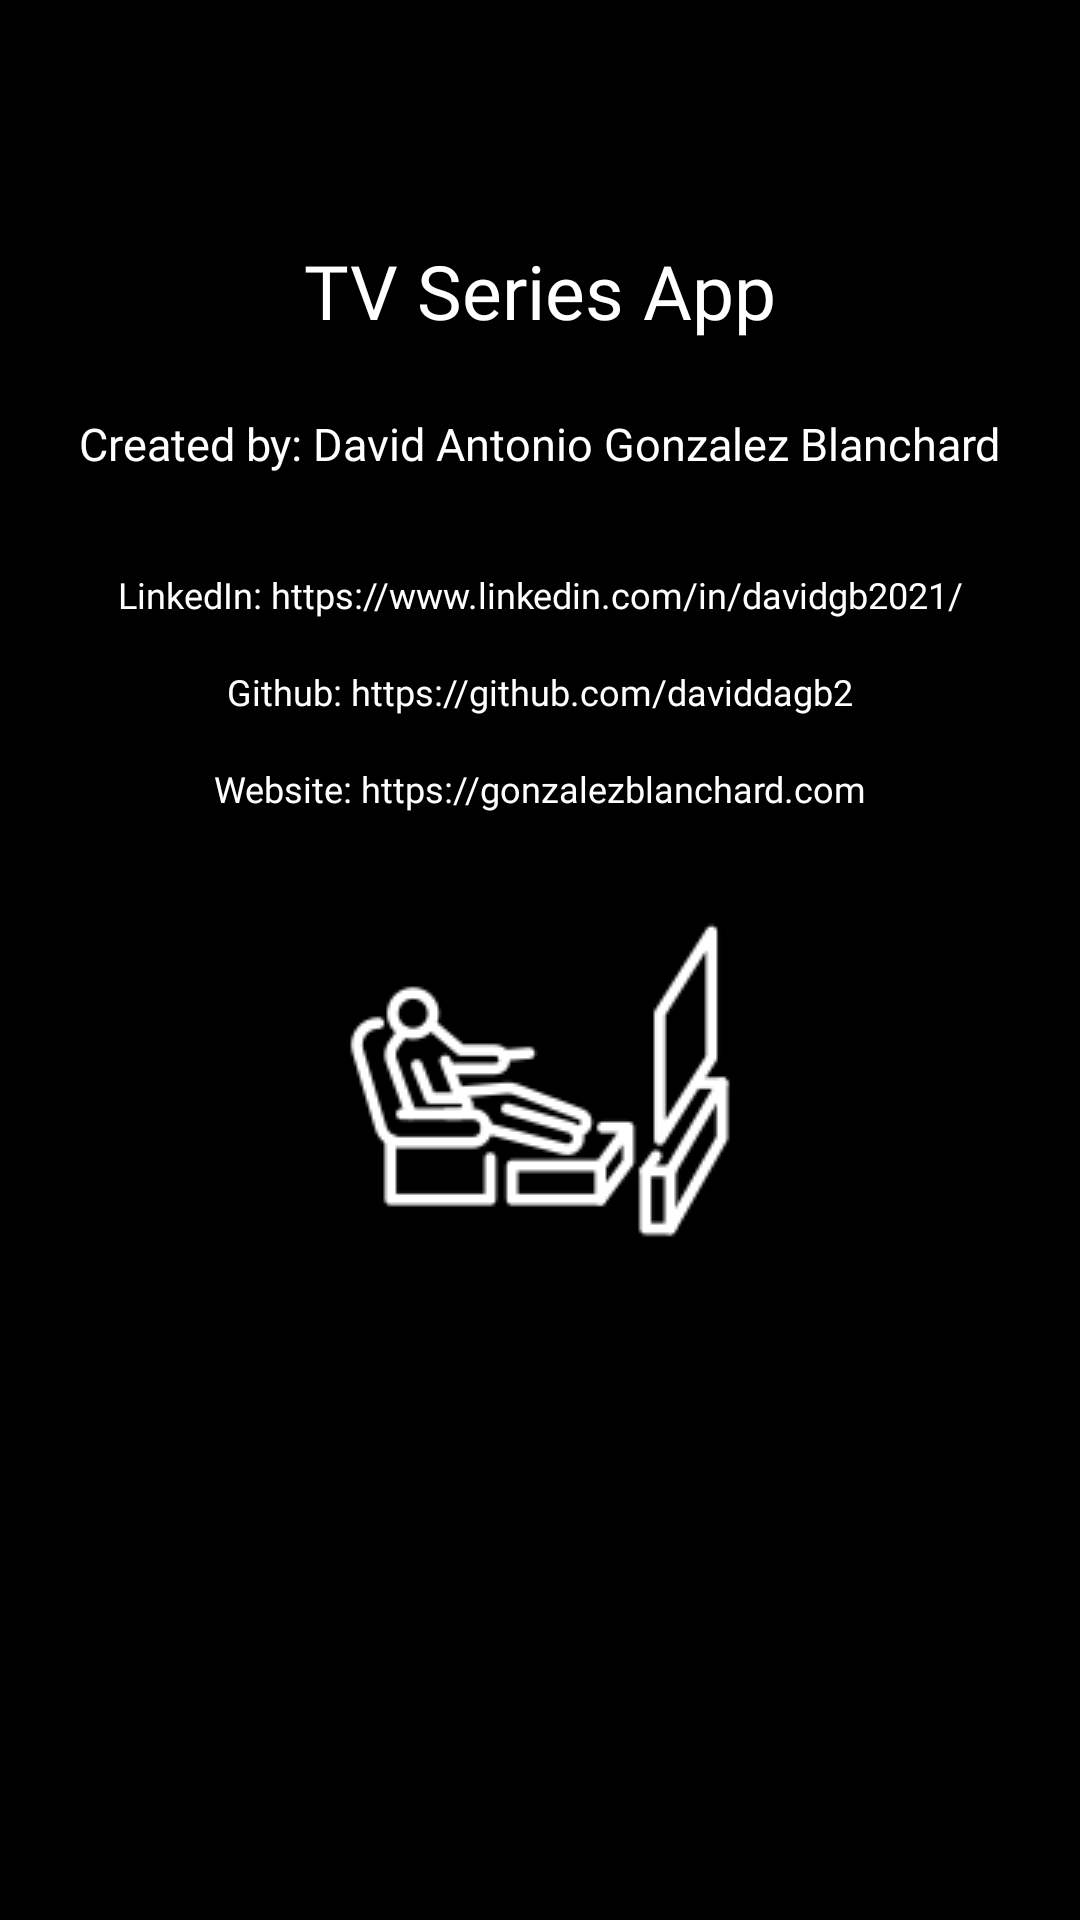

Produce the Android XML layout that renders to this screen, including the resource entries it uses.
<!-- AndroidManifest.xml: application theme Theme.TVMazeApp -->
<!-- res/layout/fragment_about.xml -->
<?xml version="1.0" encoding="utf-8"?>
<FrameLayout xmlns:android="http://schemas.android.com/apk/res/android"
    xmlns:app="http://schemas.android.com/apk/res-auto"
    xmlns:tools="http://schemas.android.com/tools"
    android:layout_width="match_parent"
    android:layout_height="match_parent"
    tools:context=".presentation.about.AboutFragment">

    <androidx.constraintlayout.widget.ConstraintLayout
        android:layout_width="match_parent"
        android:layout_height="match_parent">

        <TextView
            android:id="@+id/textView5"
            style="@style/TitleText"
            android:layout_width="wrap_content"
            android:layout_height="wrap_content"
            android:layout_marginTop="80dp"
            android:text="@string/app_name"
            app:layout_constraintEnd_toEndOf="parent"
            app:layout_constraintStart_toStartOf="parent"
            app:layout_constraintTop_toTopOf="parent" />

        <TextView
            android:id="@+id/textView6"
            style="@style/NormalText"
            android:layout_width="wrap_content"
            android:layout_height="wrap_content"
            android:layout_marginTop="24dp"
            android:text="@string/str_author"
            app:layout_constraintEnd_toEndOf="parent"
            app:layout_constraintStart_toStartOf="parent"
            app:layout_constraintTop_toBottomOf="@+id/textView5" />

        <TextView
            android:id="@+id/txtLinkedIn"
            style="@style/SummaryText"
            android:layout_width="wrap_content"
            android:layout_height="wrap_content"
            android:layout_marginTop="32dp"
            android:text="@string/str_linkedin"
            app:layout_constraintEnd_toEndOf="parent"
            app:layout_constraintStart_toStartOf="parent"
            app:layout_constraintTop_toBottomOf="@+id/textView6" />

        <TextView
            android:id="@+id/txtGIthub"
            style="@style/SummaryText"
            android:layout_width="wrap_content"
            android:layout_height="wrap_content"
            android:layout_marginTop="16dp"
            android:text="@string/str_github"
            app:layout_constraintEnd_toEndOf="parent"
            app:layout_constraintStart_toStartOf="parent"
            app:layout_constraintTop_toBottomOf="@+id/txtLinkedIn" />

        <TextView
            android:id="@+id/txtGIthub2"
            style="@style/SummaryText"
            android:layout_width="wrap_content"
            android:layout_height="wrap_content"
            android:layout_marginTop="16dp"
            android:text="@string/str_website"
            app:layout_constraintEnd_toEndOf="parent"
            app:layout_constraintStart_toStartOf="parent"
            app:layout_constraintTop_toBottomOf="@+id/txtGIthub" />

        <ImageView
            android:id="@+id/imageView"
            android:layout_width="0dp"
            android:layout_height="wrap_content"
            android:layout_marginTop="24dp"
            android:contentDescription="@string/app_name"
            android:src="@drawable/person_tv"
            app:layout_constraintEnd_toEndOf="parent"
            app:layout_constraintStart_toStartOf="parent"
            app:layout_constraintTop_toBottomOf="@+id/txtGIthub2"
            app:tint="@color/white" />
    </androidx.constraintlayout.widget.ConstraintLayout>

</FrameLayout>
<!-- resources referenced by this layout -->
<resources>
  <color name="white">#FFFFFFFF</color>
  <!-- drawable person_tv: png bitmap (drawable, 4403 bytes) -->
  <string name="app_name">TV Series App</string>
  <string name="str_author">Created by: David Antonio Gonzalez Blanchard</string>
  <string name="str_github">Github: https://github.com/daviddagb2</string>
  <string name="str_linkedin">LinkedIn: https://www.linkedin.com/in/davidgb2021/</string>
  <string name="str_website">Website: https://gonzalezblanchard.com</string>
  <style name="NormalText" parent="@android:style/TextAppearance.Medium">
          <item name="android:layout_width">fill_parent</item>
          <item name="android:layout_height">wrap_content</item>
          <item name="android:textColor">@color/text_content_color</item>
          <item name="android:textSize">@dimen/text_normal_size</item>
          <item name="android:fontFamily">@font/opensansmedium</item>
      </style>
  <style name="SummaryText" parent="@android:style/TextAppearance.Medium">
          <item name="android:layout_width">fill_parent</item>
          <item name="android:layout_height">wrap_content</item>
          <item name="android:textColor">@color/text_content_color</item>
          <item name="android:textSize">@dimen/text_summary_size</item>
          <item name="android:layout_marginBottom">5dp</item>
          <item name="android:fontFamily">@font/opensanslight</item>
      </style>
  <style name="TitleText" parent="@android:style/TextAppearance.Medium">
          <item name="android:layout_width">fill_parent</item>
          <item name="android:layout_height">wrap_content</item>
          <item name="android:textColor">@color/text_content_color</item>
          <item name="android:textSize">@dimen/text_title_size</item>
          <item name="android:layout_marginBottom">20dp</item>
          <item name="android:fontFamily">@font/opensanssemibold</item>
      </style>
  <style name="Theme.TVMazeApp" parent="Theme.MaterialComponents.DayNight.DarkActionBar">
          
          <item name="colorPrimary">@color/black</item>
          <item name="colorPrimaryVariant">@color/black</item>
          <item name="colorOnPrimary">@color/white</item>
          
          <item name="colorSecondary">@color/teal_200</item>
          <item name="colorSecondaryVariant">@color/teal_700</item>
          <item name="colorOnSecondary">@color/black</item>
          
          <item name="android:statusBarColor" tools:targetApi="l">?attr/colorPrimaryVariant</item>
          
          <item name="android:windowBackground">@color/backgroundbgcolor</item>
  
      </style>
  <color name="text_content_color">#FFFFFFFF</color>
  <dimen name="text_normal_size">15sp</dimen>
  <dimen name="text_summary_size">12sp</dimen>
  <dimen name="text_title_size">25sp</dimen>
  <color name="black">#FF000000</color>
  <color name="teal_200">#FF03DAC5</color>
  <color name="teal_700">#FF018786</color>
  <color name="backgroundbgcolor">#000000</color>
</resources>
